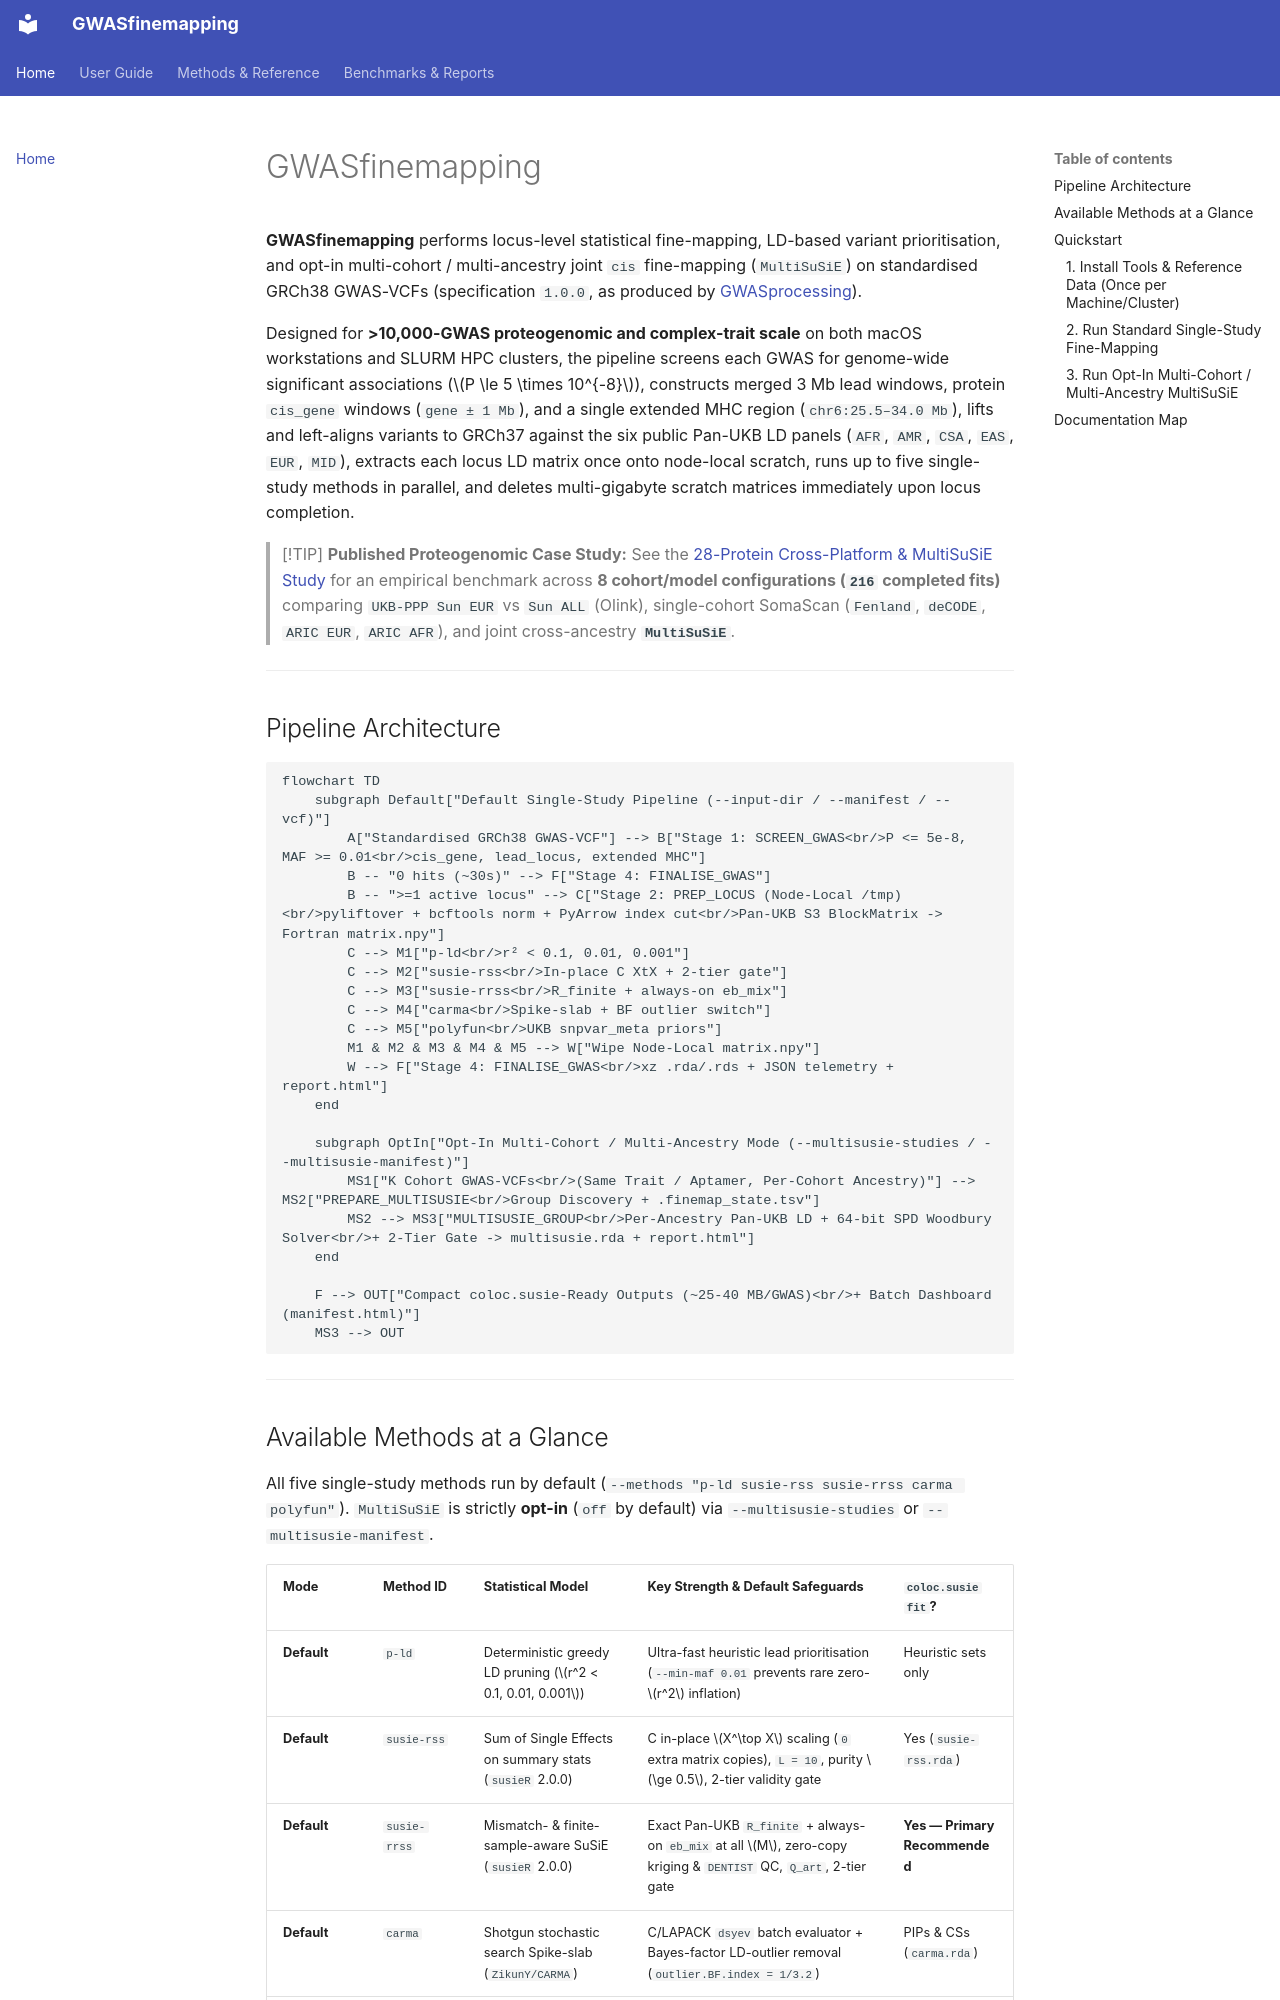

repository: mattlee821/GWASfinemapping · page: index.html · generator: mkdocs

# GWASfinemapping

**GWASfinemapping** performs locus-level statistical fine-mapping, LD-based variant prioritisation, and opt-in multi-cohort / multi-ancestry joint `cis` fine-mapping (`MultiSuSiE`) on standardised GRCh38 GWAS-VCFs (specification `1.0.0`, as produced by [GWASprocessing](https://github.com/mattlee821/GWASprocessing)).

Designed for **>10,000-GWAS proteogenomic and complex-trait scale** on both macOS workstations and SLURM HPC clusters, the pipeline screens each GWAS for genome-wide significant associations ($P \le 5 \times 10^{-8}$), constructs merged 3 Mb lead windows, protein `cis_gene` windows (`gene ± 1 Mb`), and a single extended MHC region (`chr6:25.5–34.0 Mb`), lifts and left-aligns variants to GRCh37 against the six public Pan-UKB LD panels (`AFR`, `AMR`, `CSA`, `EAS`, `EUR`, `MID`), extracts each locus LD matrix once onto node-local scratch, runs up to five single-study methods in parallel, and deletes multi-gigabyte scratch matrices immediately upon locus completion.

> [!TIP]
> **Published Proteogenomic Case Study:** See the [28-Protein Cross-Platform & MultiSuSiE Study](sun_eur_vs_all_comparison_report.md) for an empirical benchmark across **8 cohort/model configurations (`216` completed fits)** comparing `UKB-PPP Sun EUR` vs `Sun ALL` (Olink), single-cohort SomaScan (`Fenland`, `deCODE`, `ARIC EUR`, `ARIC AFR`), and joint cross-ancestry **`MultiSuSiE`**.

---

## Pipeline Architecture

```mermaid
flowchart TD
    subgraph Default["Default Single-Study Pipeline (--input-dir / --manifest / --vcf)"]
        A["Standardised GRCh38 GWAS-VCF"] --> B["Stage 1: SCREEN_GWAS<br/>P <= 5e-8, MAF >= 0.01<br/>cis_gene, lead_locus, extended MHC"]
        B -- "0 hits (~30s)" --> F["Stage 4: FINALISE_GWAS"]
        B -- ">=1 active locus" --> C["Stage 2: PREP_LOCUS (Node-Local /tmp)<br/>pyliftover + bcftools norm + PyArrow index cut<br/>Pan-UKB S3 BlockMatrix -> Fortran matrix.npy"]
        C --> M1["p-ld<br/>r² < 0.1, 0.01, 0.001"]
        C --> M2["susie-rss<br/>In-place C XtX + 2-tier gate"]
        C --> M3["susie-rrss<br/>R_finite + always-on eb_mix"]
        C --> M4["carma<br/>Spike-slab + BF outlier switch"]
        C --> M5["polyfun<br/>UKB snpvar_meta priors"]
        M1 & M2 & M3 & M4 & M5 --> W["Wipe Node-Local matrix.npy"]
        W --> F["Stage 4: FINALISE_GWAS<br/>xz .rda/.rds + JSON telemetry + report.html"]
    end

    subgraph OptIn["Opt-In Multi-Cohort / Multi-Ancestry Mode (--multisusie-studies / --multisusie-manifest)"]
        MS1["K Cohort GWAS-VCFs<br/>(Same Trait / Aptamer, Per-Cohort Ancestry)"] --> MS2["PREPARE_MULTISUSIE<br/>Group Discovery + .finemap_state.tsv"]
        MS2 --> MS3["MULTISUSIE_GROUP<br/>Per-Ancestry Pan-UKB LD + 64-bit SPD Woodbury Solver<br/>+ 2-Tier Gate -> multisusie.rda + report.html"]
    end

    F --> OUT["Compact coloc.susie-Ready Outputs (~25-40 MB/GWAS)<br/>+ Batch Dashboard (manifest.html)"]
    MS3 --> OUT
```

---
